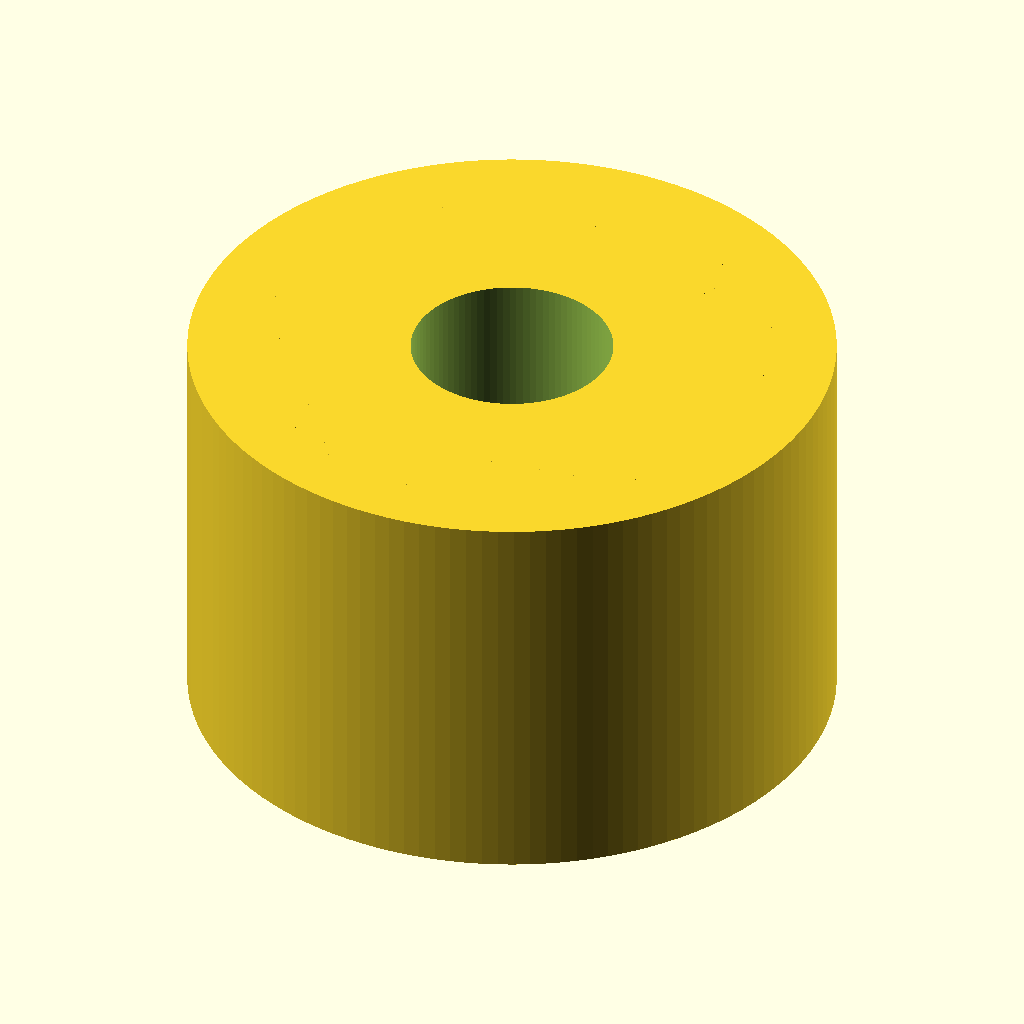
Cell 1: the model at its default parameters.
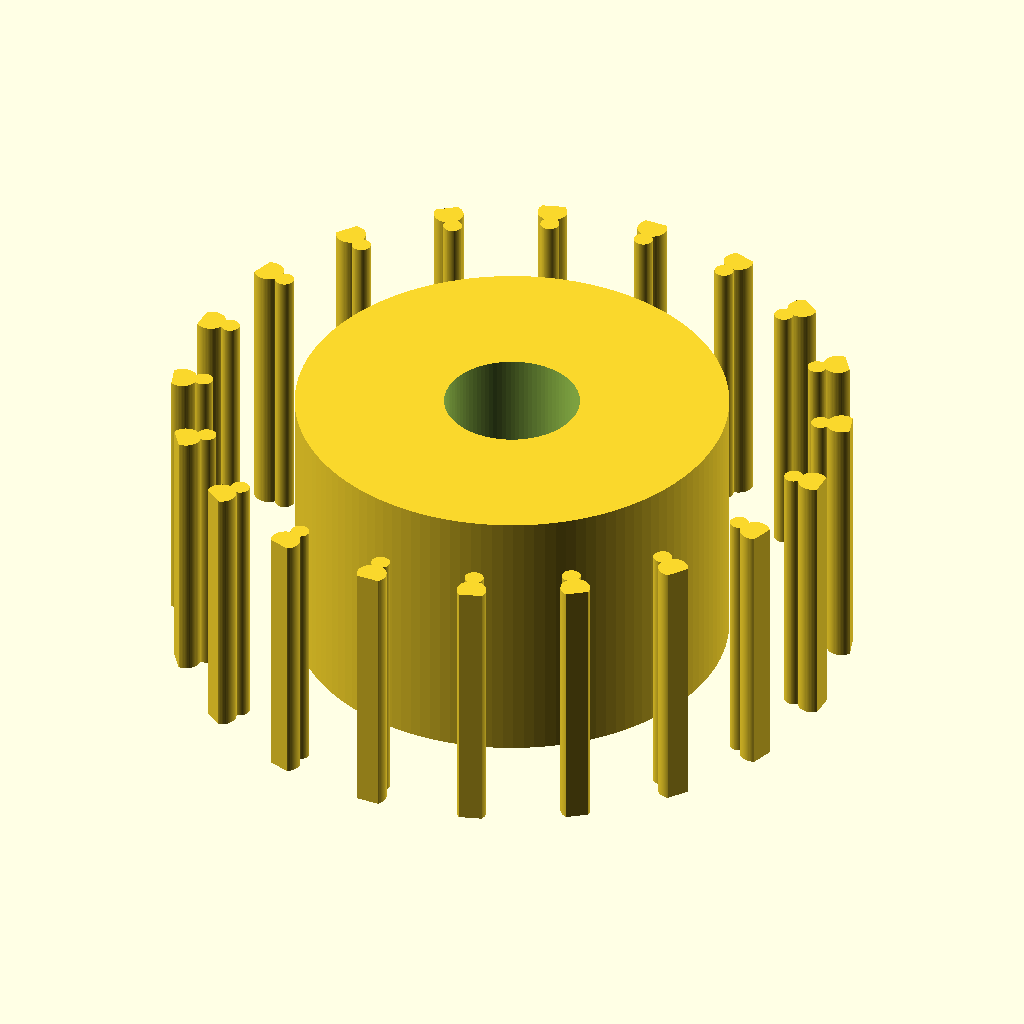
Cell 2: the same model with pitch_d = 24.44.
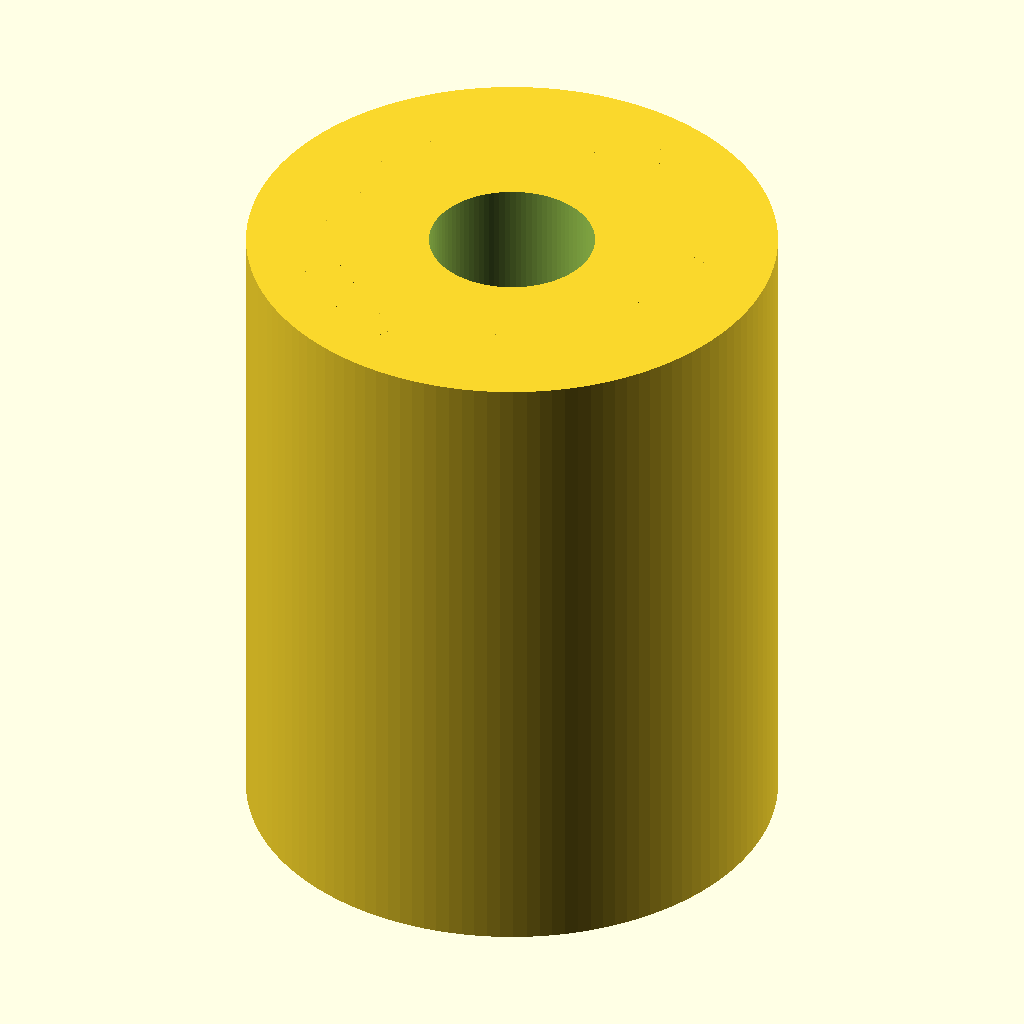
Cell 3 — pulley_width set to 20, the other parameters unchanged.
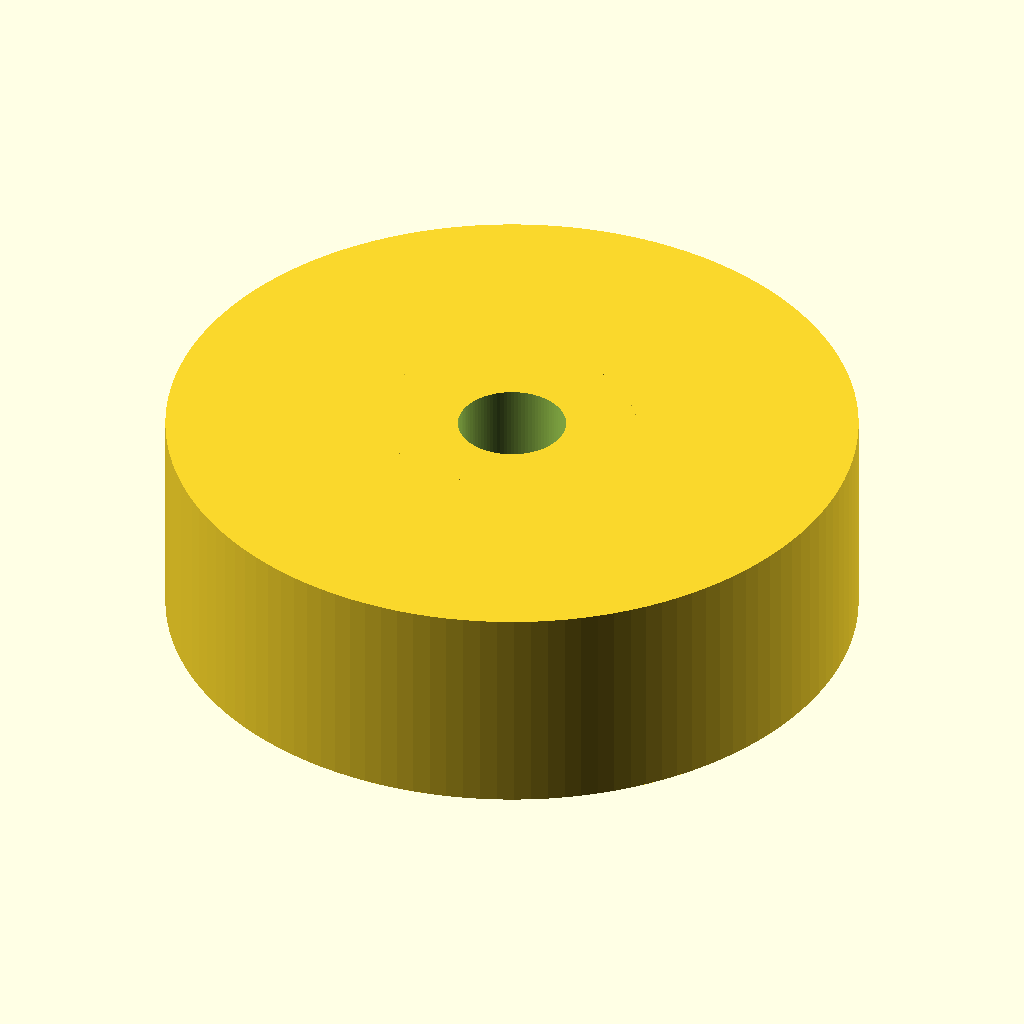
Cell 4: the same model with hub_d = 32.
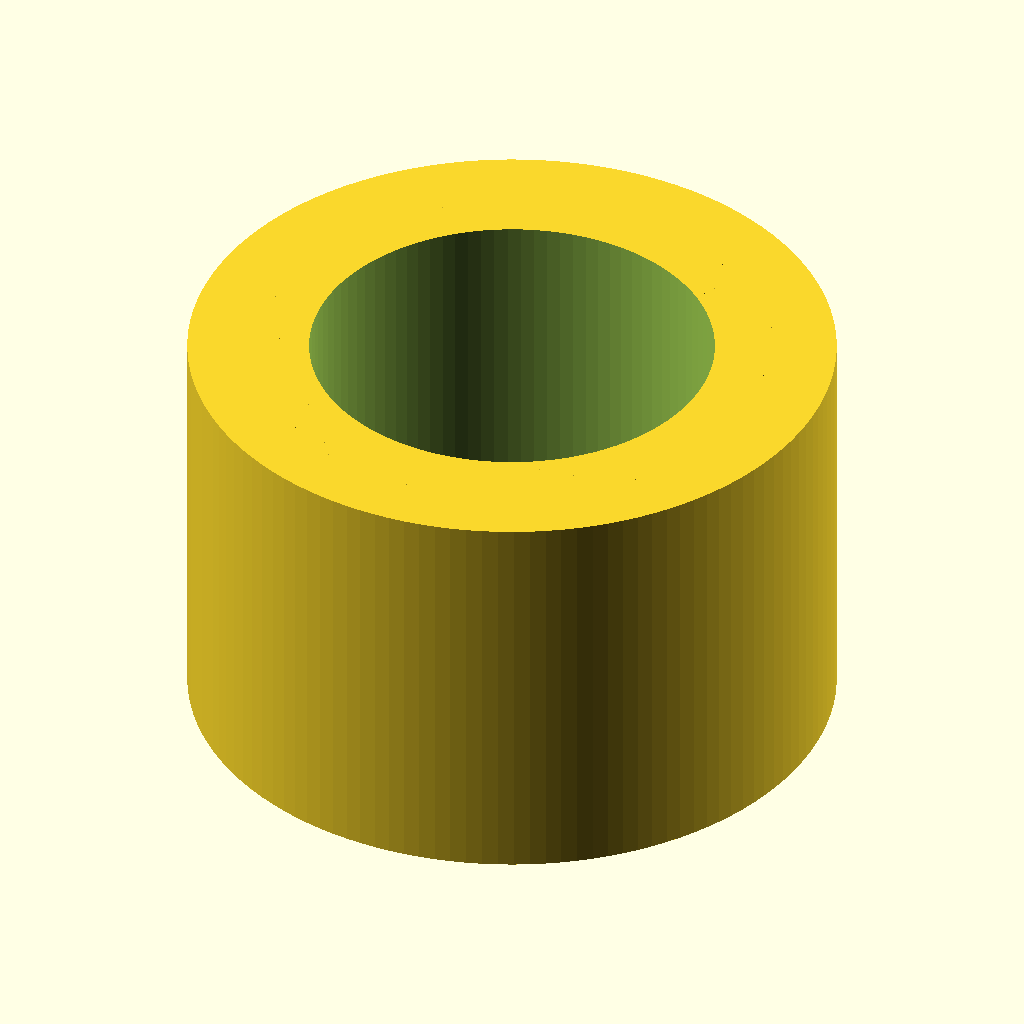
Cell 5: bore_d = 10 (everything else at default).
All cells are drawn from the same view direction (rotation 55°, 0°, 25°, orthographic, colour scheme Cornfield), but the view is re-fitted for each cell, so position and scale can differ between cells as well as the parameter.
The OpenSCAD source (results/nopscadlib/baselines/gpt52/scad/pulley__GT2x20_pulley_9.scad):
$fn=128;

teeth = 20;
pitch_d = 12.22;
pitch_r = pitch_d/2;

pulley_width = 10;
hub_d = 16;
bore_d = 5;

tooth_height = 1.2;
tooth_tip_arc = 0.55;
tooth_root_arc = 0.35;

module tooth2d(pitch_r, tooth_h, tip_r, root_r, ang_span){
    r_root = pitch_r - tooth_h*0.65;
    r_tip  = pitch_r + tooth_h*0.35;

    intersection(){
        rotate(0)
        polygon(points=[
            [0,0],
            [r_tip*cos(-ang_span/2), r_tip*sin(-ang_span/2)],
            [r_tip*cos( ang_span/2), r_tip*sin( ang_span/2)]
        ]);

        union(){
            translate([pitch_r,0]) circle(r=tip_r, $fn=64);
            translate([r_root,0]) circle(r=root_r, $fn=64);
        }
    }
}

module pulley_body(){
    union(){
        cylinder(d=hub_d, h=pulley_width, center=true, $fn=128);
    }
}

module teeth_ring(){
    ang = 360/teeth;
    ang_span = ang*0.62;

    for(i=[0:teeth-1]){
        rotate([0,0,i*ang])
            linear_extrude(height=pulley_width, center=true, convexity=10)
                tooth2d(pitch_r, tooth_height, tooth_tip_arc, tooth_root_arc, ang_span);
    }
}

difference(){
    union(){
        pulley_body();
        teeth_ring();
    }
    cylinder(d=bore_d, h=pulley_width+2, center=true, $fn=96);
}
Customizer parameters (derived from the source; name, type, default, range or options):
teeth: number, default 20
pitch_d: number, default 12.22
pulley_width: number, default 10
hub_d: number, default 16
bore_d: number, default 5
tooth_height: number, default 1.2
tooth_tip_arc: number, default 0.55
tooth_root_arc: number, default 0.35
